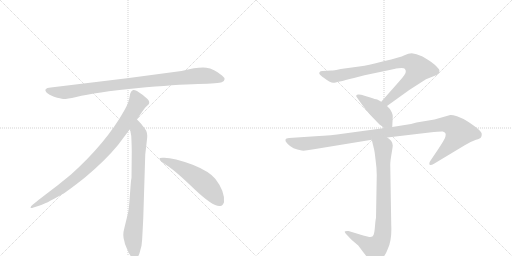
t = 0.00 s
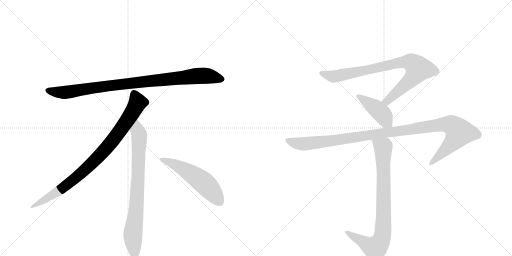
t = 1.50 s
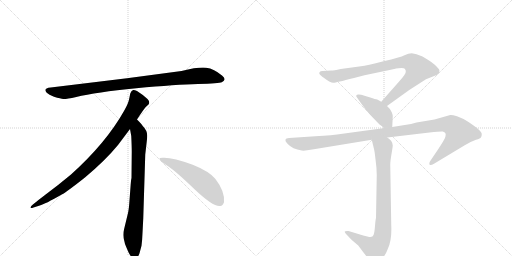
t = 2.99 s
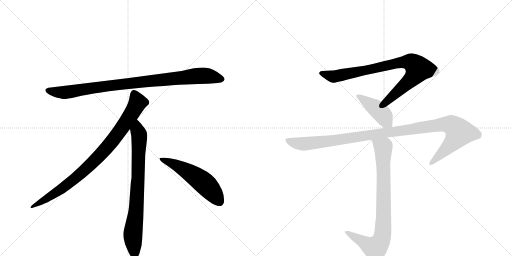
t = 4.49 s
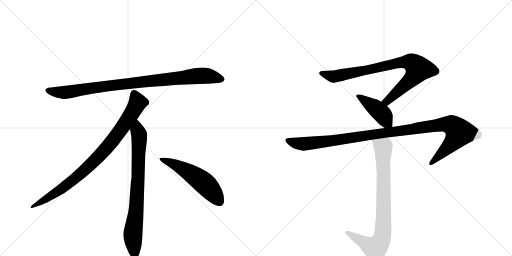
t = 5.98 s
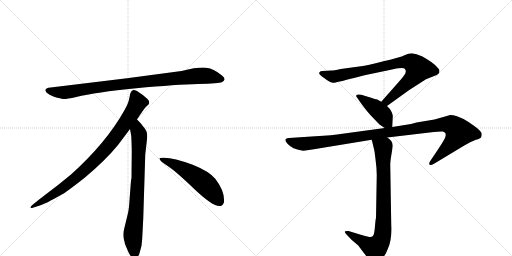
t = 7.48 s

The animated SVG that drew these frames (rendered in a browser with its animation timeline set to each time). Animation: 8 CSS @keyframes rules; one cycle of 7.48 s.

<svg version="1.1" viewBox="0 0 2048 1024" xmlns="http://www.w3.org/2000/svg">
  <g stroke="lightgray" stroke-dasharray="1,1" stroke-width="1" transform="scale(4, 4)">
    <line x1="0" y1="0" x2="256" y2="256"></line>
    <line x1="256" y1="0" x2="0" y2="256"></line>
    <line x1="128" y1="0" x2="128" y2="256"></line>
    <line x1="0" y1="128" x2="256" y2="128"></line>
    <line x1="256" y1="0" x2="512" y2="256"></line>
    <line x1="512" y1="0" x2="256" y2="256"></line>
    <line x1="384" y1="0" x2="384" y2="256"></line>
    <line x1="256" y1="128" x2="512" y2="128"></line>
  </g>
<g transform="scale(1, -1) translate(0, -850)">
   <style type="text/css">
    @keyframes keyframes0 {
      from {
       stroke: black;
       stroke-dashoffset: 952;
       stroke-width: 128;
       }
       76% {
       animation-timing-function: step-end;
       stroke: black;
       stroke-dashoffset: 0;
       stroke-width: 128;
       }
       to {
       stroke: black;
       stroke-width: 1024;
       }
       }
       #make-me-a-hanzi-animation-0 {
         animation: keyframes0 1.024740s both;
         animation-delay: 0.000000s;
         animation-timing-function: linear;
       }
    @keyframes keyframes1 {
      from {
       stroke: black;
       stroke-dashoffset: 897;
       stroke-width: 128;
       }
       74% {
       animation-timing-function: step-end;
       stroke: black;
       stroke-dashoffset: 0;
       stroke-width: 128;
       }
       to {
       stroke: black;
       stroke-width: 1024;
       }
       }
       #make-me-a-hanzi-animation-1 {
         animation: keyframes1 0.979980s both;
         animation-delay: 1.024740s;
         animation-timing-function: linear;
       }
    @keyframes keyframes2 {
      from {
       stroke: black;
       stroke-dashoffset: 792;
       stroke-width: 128;
       }
       72% {
       animation-timing-function: step-end;
       stroke: black;
       stroke-dashoffset: 0;
       stroke-width: 128;
       }
       to {
       stroke: black;
       stroke-width: 1024;
       }
       }
       #make-me-a-hanzi-animation-2 {
         animation: keyframes2 0.894531s both;
         animation-delay: 2.004720s;
         animation-timing-function: linear;
       }
    @keyframes keyframes3 {
      from {
       stroke: black;
       stroke-dashoffset: 548;
       stroke-width: 128;
       }
       64% {
       animation-timing-function: step-end;
       stroke: black;
       stroke-dashoffset: 0;
       stroke-width: 128;
       }
       to {
       stroke: black;
       stroke-width: 1024;
       }
       }
       #make-me-a-hanzi-animation-3 {
         animation: keyframes3 0.695964s both;
         animation-delay: 2.899251s;
         animation-timing-function: linear;
       }
    @keyframes keyframes4 {
      from {
       stroke: black;
       stroke-dashoffset: 854;
       stroke-width: 128;
       }
       74% {
       animation-timing-function: step-end;
       stroke: black;
       stroke-dashoffset: 0;
       stroke-width: 128;
       }
       to {
       stroke: black;
       stroke-width: 1024;
       }
       }
       #make-me-a-hanzi-animation-4 {
         animation: keyframes4 0.944987s both;
         animation-delay: 3.595215s;
         animation-timing-function: linear;
       }
    @keyframes keyframes5 {
      from {
       stroke: black;
       stroke-dashoffset: 432;
       stroke-width: 128;
       }
       58% {
       animation-timing-function: step-end;
       stroke: black;
       stroke-dashoffset: 0;
       stroke-width: 128;
       }
       to {
       stroke: black;
       stroke-width: 1024;
       }
       }
       #make-me-a-hanzi-animation-5 {
         animation: keyframes5 0.601562s both;
         animation-delay: 4.540202s;
         animation-timing-function: linear;
       }
    @keyframes keyframes6 {
      from {
       stroke: black;
       stroke-dashoffset: 1127;
       stroke-width: 128;
       }
       79% {
       animation-timing-function: step-end;
       stroke: black;
       stroke-dashoffset: 0;
       stroke-width: 128;
       }
       to {
       stroke: black;
       stroke-width: 1024;
       }
       }
       #make-me-a-hanzi-animation-6 {
         animation: keyframes6 1.167155s both;
         animation-delay: 5.141764s;
         animation-timing-function: linear;
       }
    @keyframes keyframes7 {
      from {
       stroke: black;
       stroke-dashoffset: 841;
       stroke-width: 128;
       }
       73% {
       animation-timing-function: step-end;
       stroke: black;
       stroke-dashoffset: 0;
       stroke-width: 128;
       }
       to {
       stroke: black;
       stroke-width: 1024;
       }
       }
       #make-me-a-hanzi-animation-7 {
         animation: keyframes7 0.934408s both;
         animation-delay: 6.308919s;
         animation-timing-function: linear;
       }
</style>
<path d="M 726 566 L 508 537 L 203 500 Q 170 497 187 479 Q 195 472 216 463 Q 244 455 253 454 Q 263 453 305 462 Q 383 481 545 497 Q 707 512 792 514 Q 877 516 887 521 Q 909 531 888 548 Q 856 575 825 579 Q 795 583 726 566 Z" fill="lightgray"></path> 
<path d="M 548 372 Q 576 415 583 422 L 594 432 Q 597 435 597 441 Q 597 446 590 454 Q 572 471 548 486 Q 537 491 533 490 L 528 487 Q 526 486 524 482 Q 522 477 521 476 L 517 456 Q 514 437 496 406 Q 424 278 284 152 Q 235 111 180 70 Q 126 29 124 24 Q 117 14 134 20 L 159 28 Q 179 33 247 72 Q 268 83 341 141 Q 422 209 472 270 L 520 334 L 548 372 Z" fill="lightgray"></path> 
<path d="M 573 -24 L 581 232 L 587 284 Q 589 300 589 307 Q 589 328 571 346 Q 569 351 548 372 C 527 394 515 364 520 334 L 525 306 Q 527 265 527 244 L 526 138 Q 524 132 522 102 L 518 49 Q 516 16 512 -2 L 497 -64 Q 489 -92 498 -117 L 500 -126 Q 502 -132 514 -159 Q 527 -186 539 -185 Q 551 -184 558 -163 L 566 -133 Q 569 -110 570 -82 L 573 -24 Z" fill="lightgray"></path> 
<path d="M 638 215 Q 641 204 671 186 Q 701 167 777 94 Q 854 21 881 26 Q 891 27 896 41 Q 900 85 861 135 Q 836 165 771 191 Q 688 222 650 219 Q 637 219 638 215 Z" fill="lightgray"></path> 
<path d="M 1548 426 L 1637 490 L 1704 533 L 1729 543 Q 1751 550 1756 558 Q 1759 566 1757 571 Q 1755 575 1739 591 Q 1726 602 1713 610 L 1690 624 L 1666 633 L 1647 637 Q 1634 637 1618 629 Q 1602 621 1534 605 Q 1466 588 1444 585 L 1363 574 Q 1334 568 1325 568 L 1290 566 Q 1281 566 1278 561 Q 1275 556 1280 551 Q 1285 546 1306 531 L 1317 524 Q 1329 518 1335 519 Q 1342 519 1416 538 L 1458 549 L 1568 572 Q 1573 574 1594 577 Q 1615 579 1619 575 Q 1624 570 1623 562 Q 1622 553 1600 528 L 1525 443 C 1505 421 1524 408 1548 426 Z" fill="lightgray"></path> 
<path d="M 1569 342 L 1571 384 Q 1572 388 1567 401 Q 1562 414 1548 426 L 1525 443 L 1509 452 Q 1502 453 1481 460 L 1445 471 Q 1434 473 1433 472 Q 1427 472 1425 468 Q 1424 464 1428 460 L 1444 437 Q 1472 399 1491 380 L 1518 352 L 1539 338 C 1564 321 1568 319 1569 342 Z" fill="lightgray"></path> 
<path d="M 1549 300 L 1718 320 Q 1764 325 1771 324 Q 1779 322 1781 318 Q 1784 314 1782 305 Q 1781 296 1754 255 L 1721 206 Q 1715 198 1718 192 Q 1721 186 1736 195 L 1859 269 Q 1886 285 1904 291 Q 1922 296 1924 301 Q 1927 305 1927 314 Q 1927 322 1910 336 Q 1899 346 1874 362 Q 1849 378 1828 385 Q 1808 391 1801 390 L 1738 372 L 1666 360 L 1644 354 L 1569 342 L 1539 338 L 1370 315 Q 1330 308 1261 305 L 1156 298 Q 1130 296 1150 275 Q 1170 253 1207 248 Q 1218 246 1249 252 L 1487 291 L 1549 300 Z" fill="lightgray"></path> 
<path d="M 1477 -98 L 1453 -92 L 1394 -74 Q 1381 -73 1379 -76 Q 1378 -80 1387 -89 L 1406 -109 L 1433 -132 L 1454 -160 Q 1469 -180 1481 -192 Q 1492 -206 1498 -206 Q 1508 -209 1526 -188 Q 1544 -167 1551 -146 Q 1568 -112 1565 -52 L 1561 191 Q 1561 205 1566 234 Q 1571 263 1571 268 Q 1570 288 1549 300 C 1526 319 1480 320 1487 291 L 1494 262 Q 1498 250 1502 213 Q 1507 176 1507 150 L 1504 -22 Q 1502 -28 1500 -54 Q 1498 -80 1494 -90 Q 1491 -100 1477 -98 Z" fill="lightgray"></path> 
      <clipPath id="make-me-a-hanzi-clip-0">
      <path d="M 726 566 L 508 537 L 203 500 Q 170 497 187 479 Q 195 472 216 463 Q 244 455 253 454 Q 263 453 305 462 Q 383 481 545 497 Q 707 512 792 514 Q 877 516 887 521 Q 909 531 888 548 Q 856 575 825 579 Q 795 583 726 566 Z" fill="lightgray"></path>
      </clipPath>
      <path clip-path="url(#make-me-a-hanzi-clip-0)" d="M 195 489 L 217 482 L 274 482 L 503 515 L 786 546 L 825 547 L 885 535 " fill="none" id="make-me-a-hanzi-animation-0" stroke-dasharray="824 1648" stroke-linecap="round"></path>

      <clipPath id="make-me-a-hanzi-clip-1">
      <path d="M 548 372 Q 576 415 583 422 L 594 432 Q 597 435 597 441 Q 597 446 590 454 Q 572 471 548 486 Q 537 491 533 490 L 528 487 Q 526 486 524 482 Q 522 477 521 476 L 517 456 Q 514 437 496 406 Q 424 278 284 152 Q 235 111 180 70 Q 126 29 124 24 Q 117 14 134 20 L 159 28 Q 179 33 247 72 Q 268 83 341 141 Q 422 209 472 270 L 520 334 L 548 372 Z" fill="lightgray"></path>
      </clipPath>
      <path clip-path="url(#make-me-a-hanzi-clip-1)" d="M 538 477 L 551 440 L 547 431 L 501 357 L 421 252 L 319 151 L 264 107 L 129 23 " fill="none" id="make-me-a-hanzi-animation-1" stroke-dasharray="769 1538" stroke-linecap="round"></path>

      <clipPath id="make-me-a-hanzi-clip-2">
      <path d="M 573 -24 L 581 232 L 587 284 Q 589 300 589 307 Q 589 328 571 346 Q 569 351 548 372 C 527 394 515 364 520 334 L 525 306 Q 527 265 527 244 L 526 138 Q 524 132 522 102 L 518 49 Q 516 16 512 -2 L 497 -64 Q 489 -92 498 -117 L 500 -126 Q 502 -132 514 -159 Q 527 -186 539 -185 Q 551 -184 558 -163 L 566 -133 Q 569 -110 570 -82 L 573 -24 Z" fill="lightgray"></path>
      </clipPath>
      <path clip-path="url(#make-me-a-hanzi-clip-2)" d="M 549 361 L 550 327 L 557 309 L 553 150 L 545 15 L 531 -94 L 539 -172 " fill="none" id="make-me-a-hanzi-animation-2" stroke-dasharray="664 1328" stroke-linecap="round"></path>

      <clipPath id="make-me-a-hanzi-clip-3">
      <path d="M 638 215 Q 641 204 671 186 Q 701 167 777 94 Q 854 21 881 26 Q 891 27 896 41 Q 900 85 861 135 Q 836 165 771 191 Q 688 222 650 219 Q 637 219 638 215 Z" fill="lightgray"></path>
      </clipPath>
      <path clip-path="url(#make-me-a-hanzi-clip-3)" d="M 645 214 L 688 198 L 793 136 L 841 93 L 877 45 " fill="none" id="make-me-a-hanzi-animation-3" stroke-dasharray="420 840" stroke-linecap="round"></path>

      <clipPath id="make-me-a-hanzi-clip-4">
      <path d="M 1548 426 L 1637 490 L 1704 533 L 1729 543 Q 1751 550 1756 558 Q 1759 566 1757 571 Q 1755 575 1739 591 Q 1726 602 1713 610 L 1690 624 L 1666 633 L 1647 637 Q 1634 637 1618 629 Q 1602 621 1534 605 Q 1466 588 1444 585 L 1363 574 Q 1334 568 1325 568 L 1290 566 Q 1281 566 1278 561 Q 1275 556 1280 551 Q 1285 546 1306 531 L 1317 524 Q 1329 518 1335 519 Q 1342 519 1416 538 L 1458 549 L 1568 572 Q 1573 574 1594 577 Q 1615 579 1619 575 Q 1624 570 1623 562 Q 1622 553 1600 528 L 1525 443 C 1505 421 1524 408 1548 426 Z" fill="lightgray"></path>
      </clipPath>
      <path clip-path="url(#make-me-a-hanzi-clip-4)" d="M 1287 558 L 1338 544 L 1614 602 L 1645 601 L 1657 592 L 1673 574 L 1652 540 L 1558 453 L 1535 444 " fill="none" id="make-me-a-hanzi-animation-4" stroke-dasharray="726 1452" stroke-linecap="round"></path>

      <clipPath id="make-me-a-hanzi-clip-5">
      <path d="M 1569 342 L 1571 384 Q 1572 388 1567 401 Q 1562 414 1548 426 L 1525 443 L 1509 452 Q 1502 453 1481 460 L 1445 471 Q 1434 473 1433 472 Q 1427 472 1425 468 Q 1424 464 1428 460 L 1444 437 Q 1472 399 1491 380 L 1518 352 L 1539 338 C 1564 321 1568 319 1569 342 Z" fill="lightgray"></path>
      </clipPath>
      <path clip-path="url(#make-me-a-hanzi-clip-5)" d="M 1431 466 L 1528 395 L 1560 349 " fill="none" id="make-me-a-hanzi-animation-5" stroke-dasharray="304 608" stroke-linecap="round"></path>

      <clipPath id="make-me-a-hanzi-clip-6">
      <path d="M 1549 300 L 1718 320 Q 1764 325 1771 324 Q 1779 322 1781 318 Q 1784 314 1782 305 Q 1781 296 1754 255 L 1721 206 Q 1715 198 1718 192 Q 1721 186 1736 195 L 1859 269 Q 1886 285 1904 291 Q 1922 296 1924 301 Q 1927 305 1927 314 Q 1927 322 1910 336 Q 1899 346 1874 362 Q 1849 378 1828 385 Q 1808 391 1801 390 L 1738 372 L 1666 360 L 1644 354 L 1569 342 L 1539 338 L 1370 315 Q 1330 308 1261 305 L 1156 298 Q 1130 296 1150 275 Q 1170 253 1207 248 Q 1218 246 1249 252 L 1487 291 L 1549 300 Z" fill="lightgray"></path>
      </clipPath>
      <path clip-path="url(#make-me-a-hanzi-clip-6)" d="M 1152 287 L 1203 274 L 1235 276 L 1764 352 L 1810 348 L 1837 320 L 1829 304 L 1724 198 " fill="none" id="make-me-a-hanzi-animation-6" stroke-dasharray="999 1998" stroke-linecap="round"></path>

      <clipPath id="make-me-a-hanzi-clip-7">
      <path d="M 1477 -98 L 1453 -92 L 1394 -74 Q 1381 -73 1379 -76 Q 1378 -80 1387 -89 L 1406 -109 L 1433 -132 L 1454 -160 Q 1469 -180 1481 -192 Q 1492 -206 1498 -206 Q 1508 -209 1526 -188 Q 1544 -167 1551 -146 Q 1568 -112 1565 -52 L 1561 191 Q 1561 205 1566 234 Q 1571 263 1571 268 Q 1570 288 1549 300 C 1526 319 1480 320 1487 291 L 1494 262 Q 1498 250 1502 213 Q 1507 176 1507 150 L 1504 -22 Q 1502 -28 1500 -54 Q 1498 -80 1494 -90 Q 1491 -100 1477 -98 Z" fill="lightgray"></path>
      </clipPath>
      <path clip-path="url(#make-me-a-hanzi-clip-7)" d="M 1496 285 L 1533 256 L 1534 -32 L 1527 -106 L 1501 -143 L 1387 -80 " fill="none" id="make-me-a-hanzi-animation-7" stroke-dasharray="713 1426" stroke-linecap="round"></path>

</g>
</svg>
